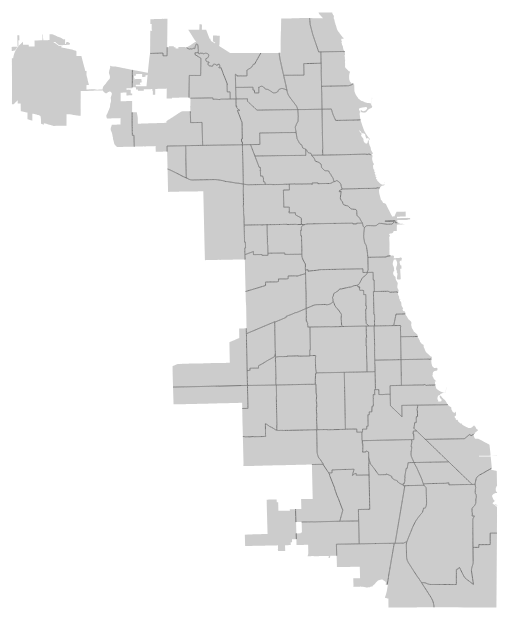
D3 v3 page, settled after 480 driven frames (8 s of simulated time); the page loaded 1 data file(s).


// ── js/app.js
var width = 960,
    height = 1160;

var svg = d3.select("body").append("svg")
    .attr("width", width)
    .attr("height", height);

var projection = d3.geo.albers()
  .center([0, 41.83])
  .rotate([87.65, 0])
  .parallels([40, 45])
  .scale(90000)
  .translate([width / 2, height / 2])

var path = d3.geo.path()
    .projection(projection);

d3.json("js/chi_comm_areas_topo.json", function(error, chi) {
  if (error) return console.error(error);

  svg.selectAll(".community_area")
    .data(topojson.feature(chi, chi.objects.chi_community_areas).features)
    .enter().append("path")
     .attr("class", function(d){ return "community_area " + d.id})
     .attr("d", path);

  svg.append("path")
    .datum(topojson.mesh(chi, chi.objects.chi_community_areas, function(a, b) { return a !== b }))
    .attr("d", path)
    .attr("class", "community_area_boundary");
});




### data: js/chi_comm_areas_topo.json
{
 "type": "Topology",
 "objects": {
  "chi_community_areas": {
   "type": "GeometryCollection",
   "geometries": [
    "{... 3 keys}",
    "{... 3 keys}",
    "{... 3 keys}",
    "{... 3 keys}",
    "{... 3 keys}",
    "{... 3 keys}",
    "{... 3 keys}",
    "{... 3 keys}",
    "... 69 more items"
   ]
  }
 },
 "arcs": [
  [
   [
    7956,
    5288
   ],
   [
    0,
    -1
   ],
   [
    -1,
    -2
   ],
   [
    0,
    -2
   ],
   [
    0,
    -2
   ],
   [
    1,
    -5
   ],
   [
    1,
    -2
   ],
   [
    2,
    -2
   ],
   "... 118 more items"
  ],
  [
   [
    8110,
    4935
   ],
   [
    -2,
    0
   ],
   [
    -3,
    0
   ],
   [
    -70,
    -3
   ],
   [
    -5,
    0
   ],
   [
    -4,
    0
   ],
   [
    -12,
    0
   ],
   [
    -4,
    0
   ],
   "... 26 more items"
  ],
  [
   [
    7872,
    4738
   ],
   [
    -11,
    0
   ],
   [
    -31,
    -1
   ],
   [
    -19,
    0
   ],
   [
    -8,
    0
   ],
   [
    -15,
    0
   ],
   [
    -15,
    0
   ],
   [
    -6,
    -1
   ],
   "... 36 more items"
  ],
  [
   [
    7479,
    4732
   ],
   [
    -1,
    42
   ],
   [
    0,
    5
   ],
   [
    -1,
    6
   ],
   [
    0,
    6
   ],
   [
    -1,
    38
   ],
   [
    0,
    2
   ],
   [
    1,
    3
   ],
   "... 66 more items"
  ],
  [
   [
    7474,
    5310
   ],
   [
    11,
    0
   ],
   [
    6,
    1
   ],
   [
    8,
    0
   ],
   [
    5,
    0
   ],
   [
    7,
    0
   ],
   [
    10,
    0
   ],
   [
    6,
    0
   ],
   "... 54 more items"
  ],
  [
   [
    8364,
    4554
   ],
   [
    -4,
    0
   ],
   [
    -62,
    0
   ],
   [
    -9,
    0
   ],
   [
    -16,
    -2
   ],
   [
    -3,
    0
   ],
   [
    -3,
    0
   ],
   [
    -1,
    0
   ],
   "... 42 more items"
  ],
  [
   [
    8014,
    4551
   ],
   [
    0,
    7
   ],
   [
    0,
    6
   ],
   [
    0,
    5
   ],
   [
    0,
    5
   ],
   [
    0,
    1
   ],
   [
    0,
    2
   ],
   [
    0,
    4
   ],
   "... 32 more items"
  ],
  [
   [
    8110,
    4935
   ],
   [
    1,
    -3
   ],
   [
    2,
    -6
   ],
   [
    2,
    -4
   ],
   [
    3,
    -4
   ],
   [
    4,
    -5
   ],
   [
    3,
    -4
   ],
   [
    4,
    -3
   ],
   "... 159 more items"
  ],
  "... 220 more items"
 ],
 "transform": {
  "scale": [
   4.1601858049060586e-05,
   3.785333180464225e-05
  ],
  "translate": [
   -87.94,
   41.64
  ]
 }
}